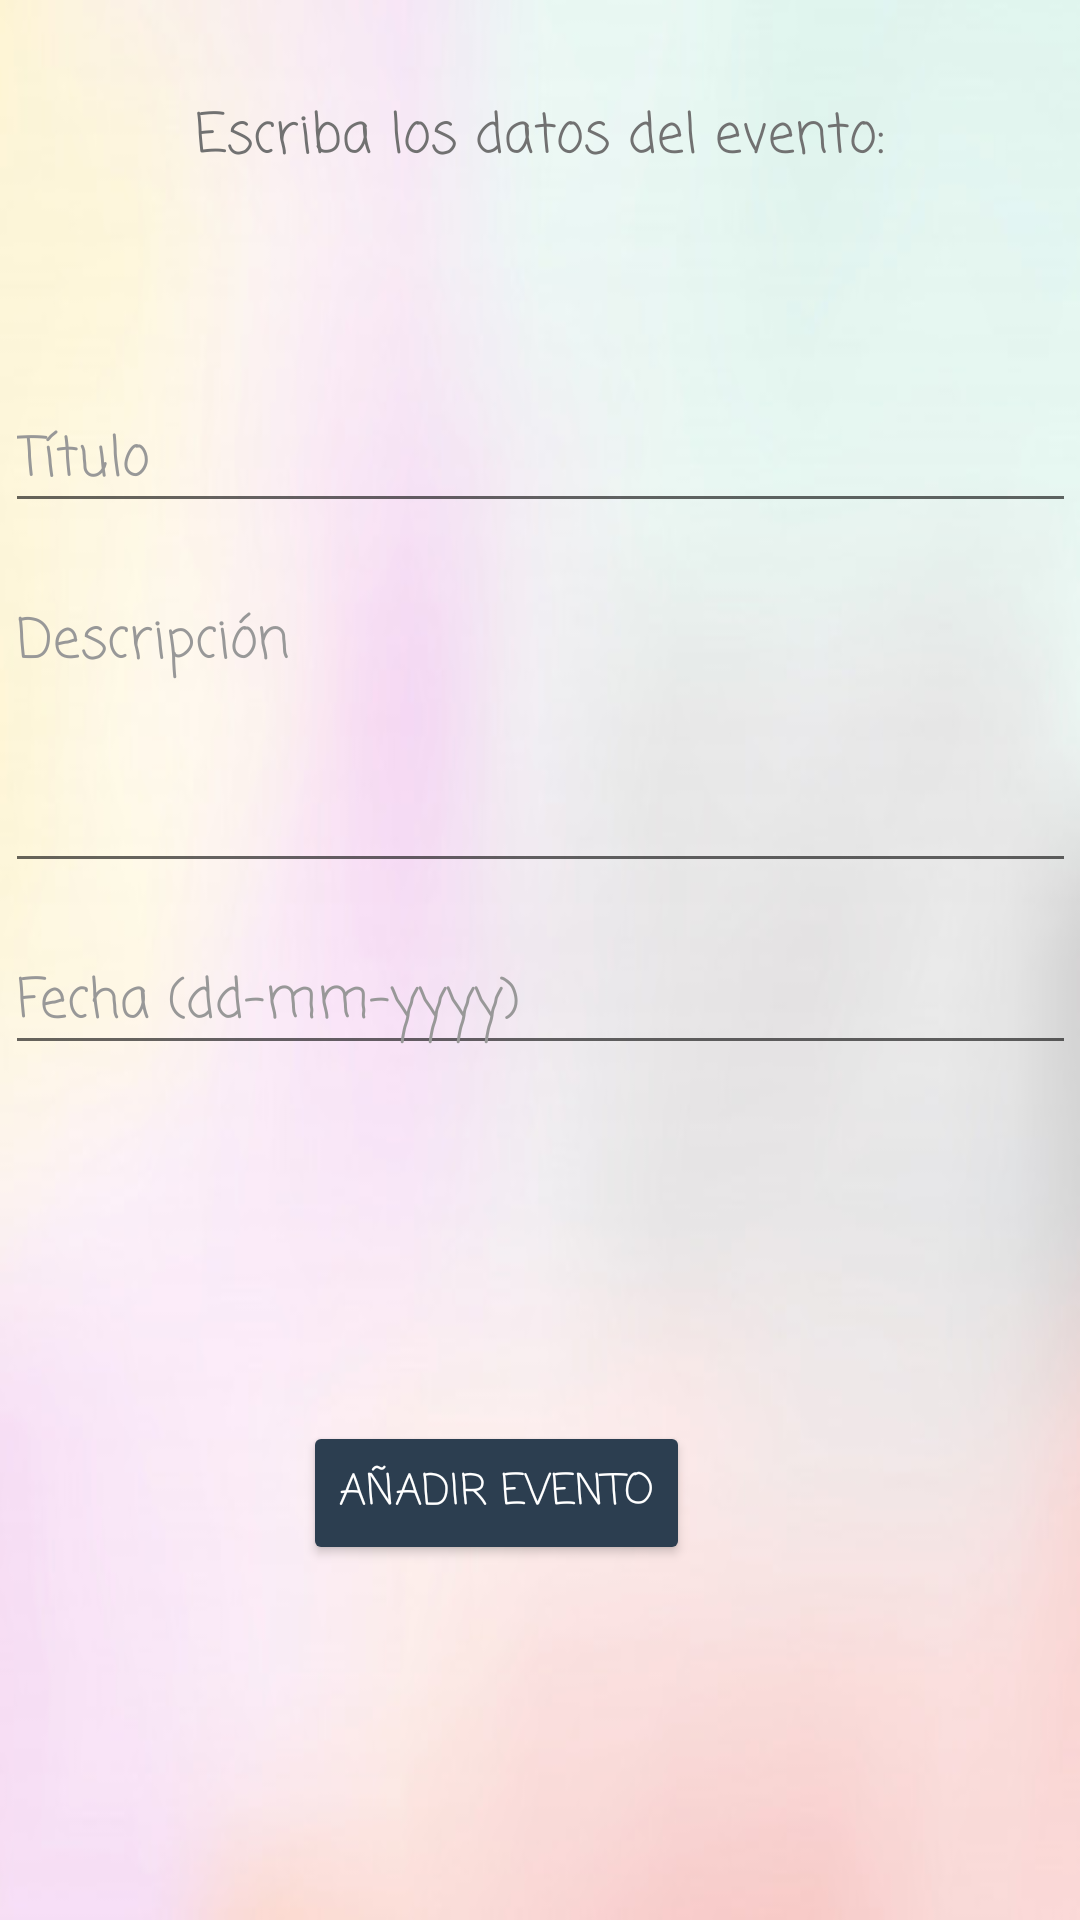

Reconstruct the res/layout file that produces this screen, plus the resources it refers to.
<!-- AndroidManifest.xml: application theme Theme.AplicacionRecetas -->
<!-- res/layout/anadir_eventos_fragment.xml -->
<?xml version="1.0" encoding="utf-8"?>
<androidx.constraintlayout.widget.ConstraintLayout xmlns:android="http://schemas.android.com/apk/res/android"
    xmlns:app="http://schemas.android.com/apk/res-auto"
    xmlns:tools="http://schemas.android.com/tools"
    android:layout_width="match_parent"
    android:layout_height="match_parent"
    android:background="@drawable/fondo1">

    <Button
        android:id="@+id/anadirEvento"
        style="@style/Botones"
        android:layout_width="wrap_content"
        android:layout_height="wrap_content"
        android:layout_marginStart="130dp"
        android:layout_marginLeft="130dp"
        android:layout_marginEnd="130dp"
        android:layout_marginRight="130dp"
        android:text="@string/addEvent"
        app:layout_constraintBottom_toBottomOf="parent"
        app:layout_constraintEnd_toEndOf="parent"
        app:layout_constraintHorizontal_bias="1.0"
        app:layout_constraintStart_toStartOf="parent"
        app:layout_constraintTop_toBottomOf="@+id/dateEvent" />

    <EditText
        android:id="@+id/tituloEvento"
        style="@style/EditText"
        android:layout_width="357dp"
        android:layout_height="wrap_content"
        android:layout_marginTop="70dp"
        android:ems="10"
        android:hint="@string/titulo"
        android:inputType="textPersonName"
        app:layout_constraintEnd_toEndOf="parent"
        app:layout_constraintStart_toStartOf="parent"
        app:layout_constraintTop_toBottomOf="@+id/datosEvento" />

    <TextView
        android:id="@+id/datosEvento"
        style="@style/Texto"
        android:layout_width="wrap_content"
        android:layout_height="wrap_content"
        android:layout_marginTop="32dp"
        android:text="@string/datosEvento"
        app:layout_constraintEnd_toEndOf="parent"
        app:layout_constraintStart_toStartOf="parent"
        app:layout_constraintTop_toTopOf="parent" />

    <EditText
        android:id="@+id/descripcionEvento"
        style="@style/EditText"
        android:layout_width="357dp"
        android:layout_height="104dp"
        android:layout_marginTop="16dp"
        android:ems="10"
        android:gravity="start|top"
        android:hint="@string/descripcion"
        android:inputType="textMultiLine"
        app:layout_constraintEnd_toEndOf="parent"
        app:layout_constraintStart_toStartOf="parent"
        app:layout_constraintTop_toBottomOf="@+id/tituloEvento" />

    <EditText
        android:id="@+id/dateEvent"
        style="@style/EditText"
        android:layout_width="357dp"
        android:layout_height="wrap_content"
        android:layout_marginTop="16dp"
        android:ems="10"
        android:hint="@string/fechaEvento"
        android:inputType="date"
        app:layout_constraintEnd_toEndOf="parent"
        app:layout_constraintStart_toStartOf="parent"
        app:layout_constraintTop_toBottomOf="@+id/descripcionEvento" />
</androidx.constraintlayout.widget.ConstraintLayout>
<!-- resources referenced by this layout -->
<resources>
  <!-- drawable fondo1: jpg bitmap (drawable-v24, 17152 bytes) -->
  <string name="addEvent">Añadir evento</string>
  <string name="datosEvento">Escriba los datos del evento:</string>
  <string name="descripcion">Descripción</string>
  <string name="fechaEvento">Fecha (dd-mm-yyyy)</string>
  <string name="titulo">Título</string>
  <style name="Botones">
          <item name="android:fontFamily">casual</item>
          <item name="android:textColor">#FFFFFF</item>
      </style>
  <style name="EditText">
          <item name="android:fontFamily">casual</item>
          <item name="android:textColor">#717171</item>
          <item name="android:textColorHint">#989898</item>
      </style>
  <style name="Texto">
          <item name="android:textColor">#717171</item>
          <item name="android:textSize">18dp</item>
          <item name="android:fontFamily">casual</item>
      </style>
  <style name="Theme.AplicacionRecetas" parent="Theme.MaterialComponents.DayNight.NoActionBar">
          
          <item name="colorPrimary">@color/purple_500</item>
          <item name="colorPrimaryVariant">@color/purple_700</item>
          <item name="colorOnPrimary">@color/white</item>
          
          <item name="colorSecondary">@color/teal_200</item>
          <item name="colorSecondaryVariant">@color/teal_700</item>
          <item name="colorOnSecondary">@color/black</item>
          
          <item name="android:statusBarColor" tools:targetApi="l">?attr/colorPrimaryVariant</item>
          
      </style>
  <color name="purple_500">#FF6200EE</color>
  <color name="purple_700">#FF3700B3</color>
  <color name="white">#FFFFFFFF</color>
  <color name="teal_200">#FF03DAC5</color>
  <color name="teal_700">#FF018786</color>
  <color name="black">#FF000000</color>
</resources>
